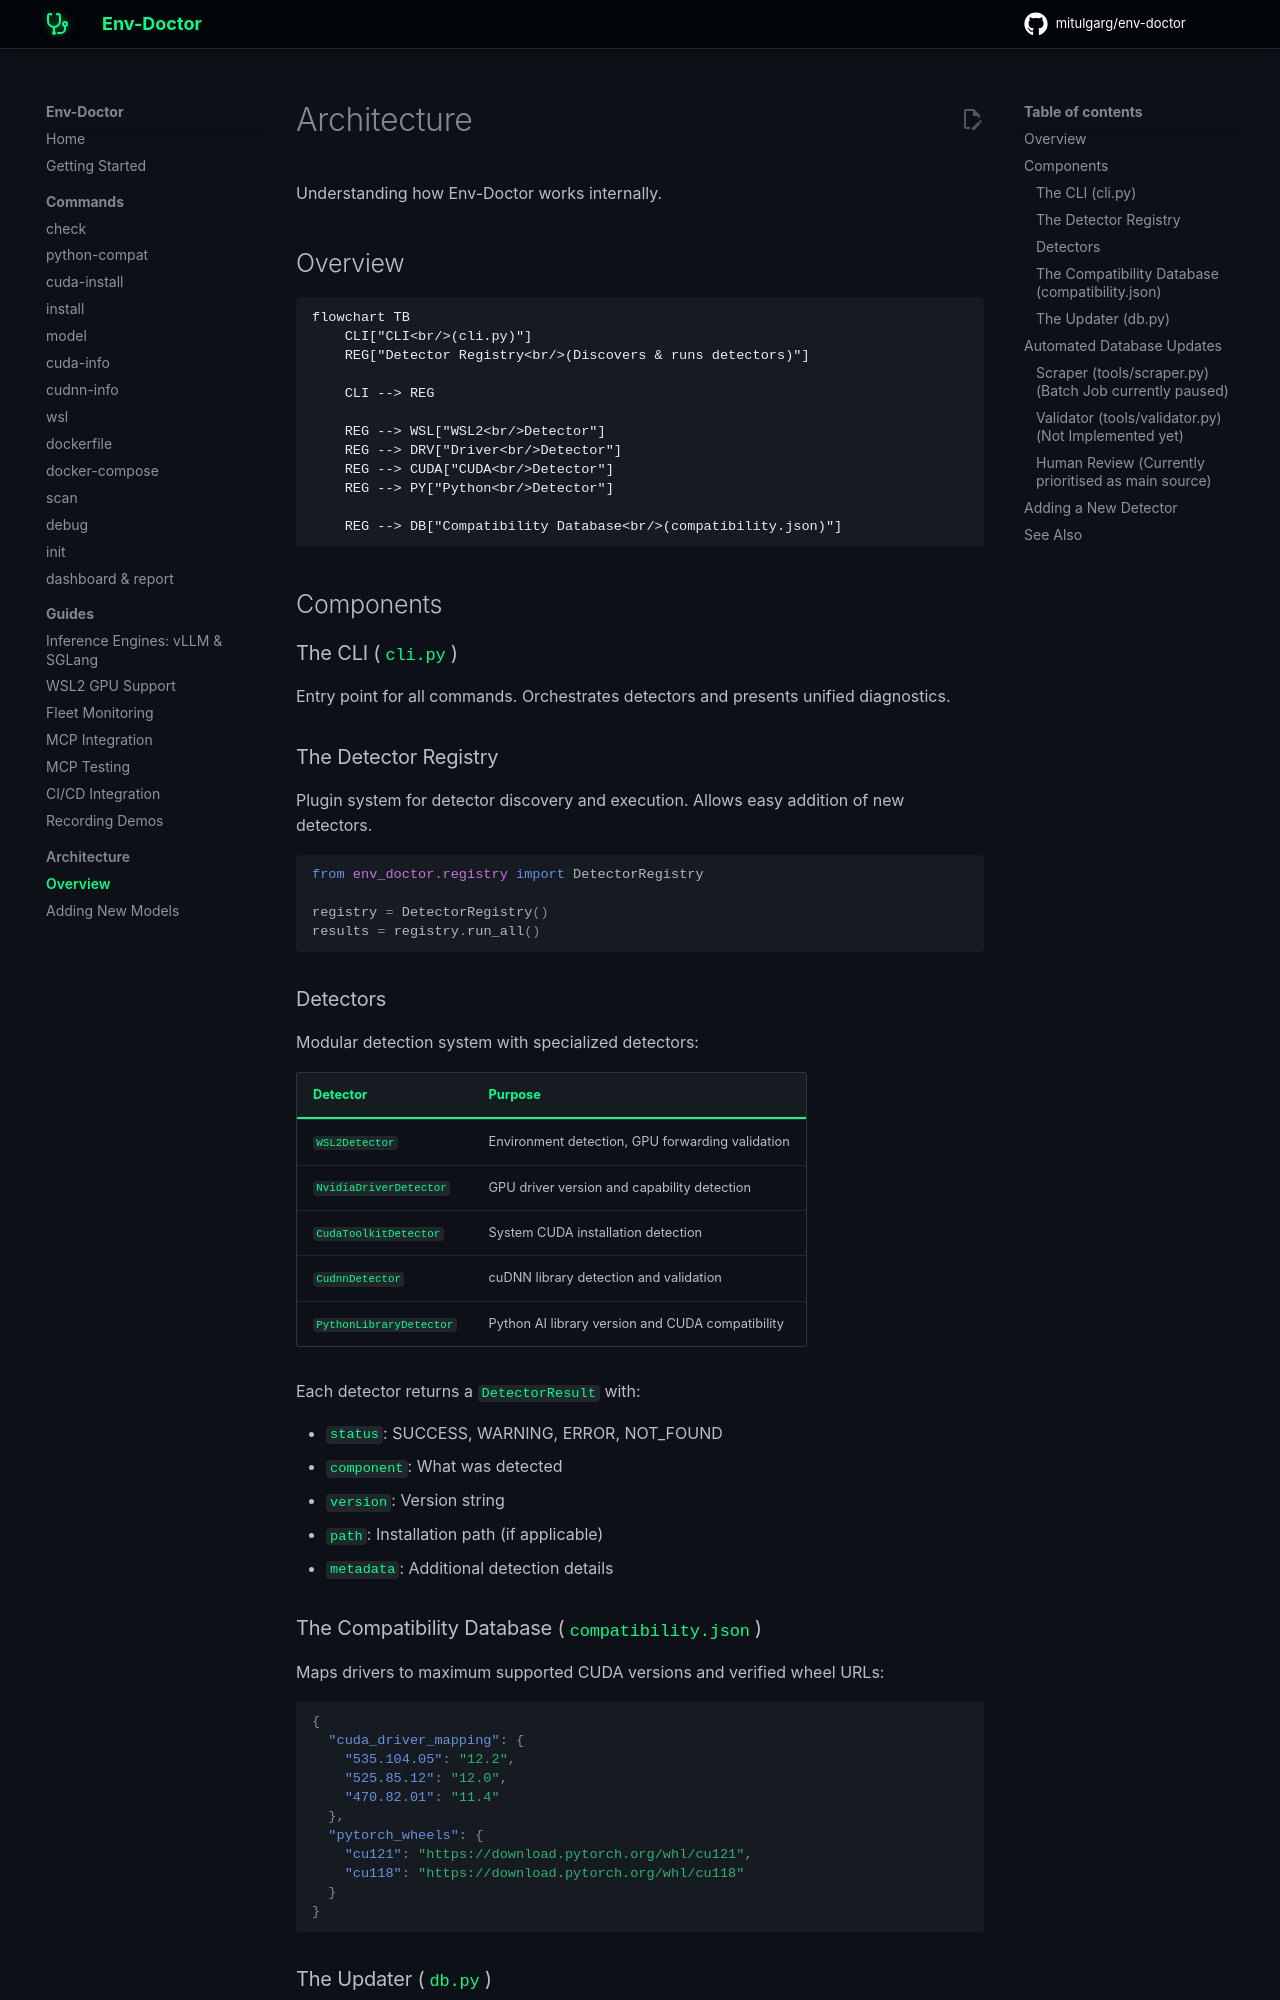

repository: mitulgarg/env-doctor · page: architecture/index.html · generator: mkdocs

# Architecture

Understanding how Env-Doctor works internally.

## Overview

```mermaid
flowchart TB
    CLI["CLI<br/>(cli.py)"]
    REG["Detector Registry<br/>(Discovers & runs detectors)"]

    CLI --> REG

    REG --> WSL["WSL2<br/>Detector"]
    REG --> DRV["Driver<br/>Detector"]
    REG --> CUDA["CUDA<br/>Detector"]
    REG --> PY["Python<br/>Detector"]

    REG --> DB["Compatibility Database<br/>(compatibility.json)"]

```

## Components

### The CLI (`cli.py`)

Entry point for all commands. Orchestrates detectors and presents unified diagnostics.

### The Detector Registry

Plugin system for detector discovery and execution. Allows easy addition of new detectors.

```python
from env_doctor.registry import DetectorRegistry

registry = DetectorRegistry()
results = registry.run_all()
```

### Detectors

Modular detection system with specialized detectors:

| Detector | Purpose |
|----------|---------|
| `WSL2Detector` | Environment detection, GPU forwarding validation |
| `NvidiaDriverDetector` | GPU driver version and capability detection |
| `CudaToolkitDetector` | System CUDA installation detection |
| `CudnnDetector` | cuDNN library detection and validation |
| `PythonLibraryDetector` | Python AI library version and CUDA compatibility |

Each detector returns a `DetectorResult` with:

- `status`: SUCCESS, WARNING, ERROR, NOT_FOUND
- `component`: What was detected
- `version`: Version string
- `path`: Installation path (if applicable)
- `metadata`: Additional detection details

### The Compatibility Database (`compatibility.json`)

Maps drivers to maximum supported CUDA versions and verified wheel URLs:

```json
{
  "cuda_driver_mapping": {
    "535.104.05": "12.2",
    "525.85.12": "12.0",
    "470.82.01": "11.4"
  },
  "pytorch_wheels": {
    "cu121": "https://download.pytorch.org/whl/cu121",
    "cu118": "https://download.pytorch.org/whl/cu118"
  }
}
```
